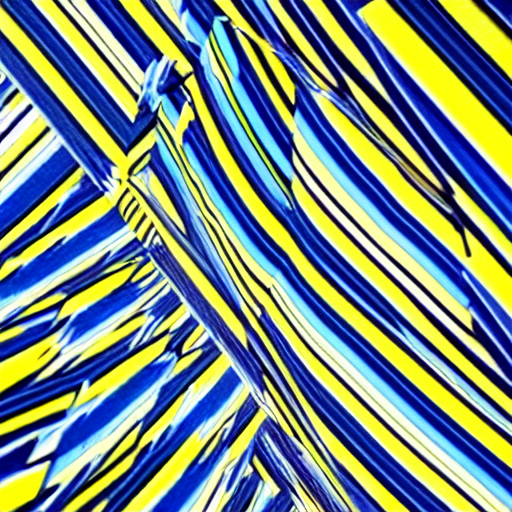
Generation parameters embedded in this image by AUTOMATIC1111 Stable Diffusion web UI or a fork of it (Forge, ...) (PNG 'parameters' text chunk):
a wall with a striking pattern of blue and yellow stripes. The stripes are arranged in a way that creates a visually appealing design, with the blue stripes being wider than the yellow ones. The wall is covered in these alternating stripes, creating a vibrant and eye-catching display.
Steps: 20, Sampler: DPM++ 2M Karras, CFG scale: 7, Seed: 1178488830, Size: 512x512, Model hash: 6ce0161689, Model: v1-5-pruned-emaonly, Version: v1.6.0